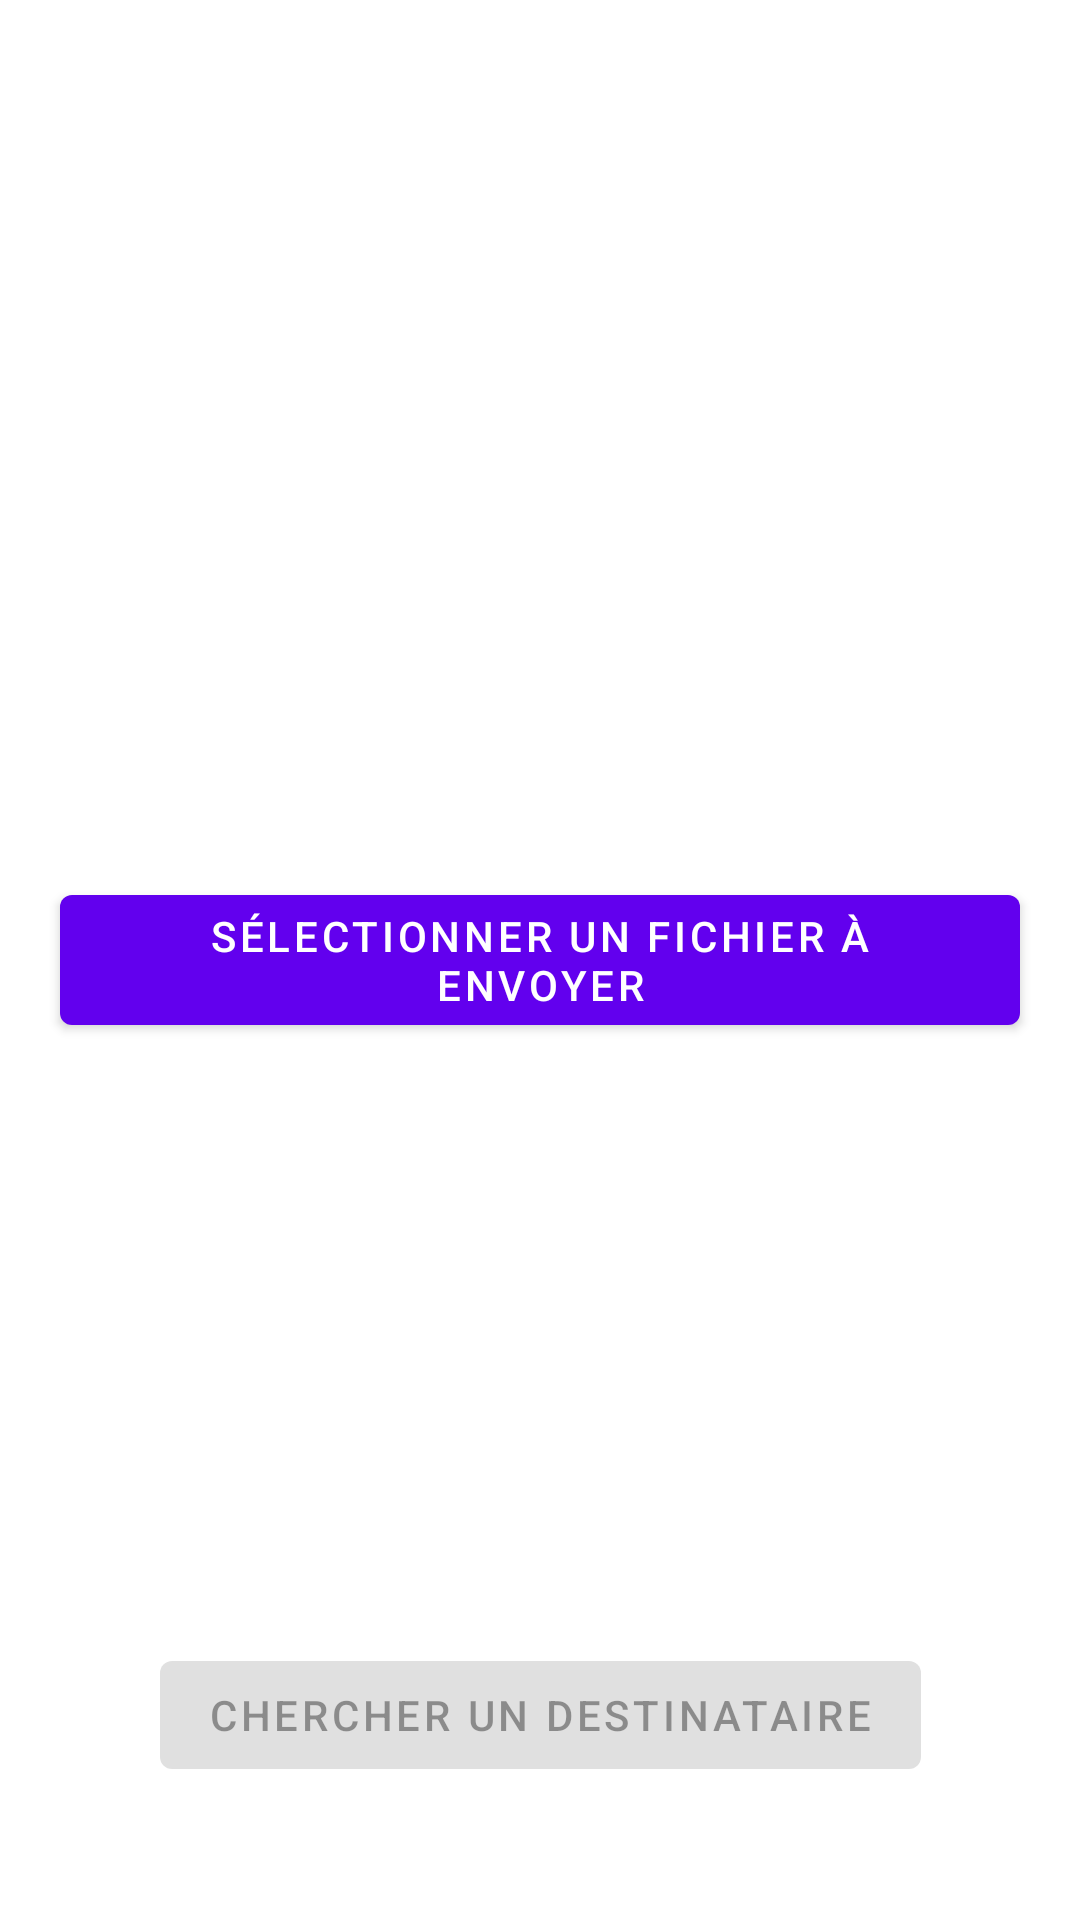

This screen was rendered from an Android layout file. Write that file and the resources it references.
<!-- AndroidManifest.xml: application theme Theme.MyTransfer -->
<!-- res/layout/fragment_send.xml -->
<?xml version="1.0" encoding="utf-8"?>
<androidx.constraintlayout.widget.ConstraintLayout xmlns:android="http://schemas.android.com/apk/res/android"
    xmlns:app="http://schemas.android.com/apk/res-auto"
    xmlns:tools="http://schemas.android.com/tools"
    android:layout_width="match_parent"
    android:layout_height="match_parent"
    tools:context=".view.fragments.SendFragment">

    <Button
        android:id="@+id/select_file"
        android:layout_width="wrap_content"
        android:layout_height="wrap_content"
        android:text="@string/select_file"
        app:layout_constraintBottom_toBottomOf="parent"
        app:layout_constraintEnd_toEndOf="parent"
        app:layout_constraintStart_toStartOf="parent"
        app:layout_constraintTop_toTopOf="parent"
        android:onClick="openFileDialog"/>

    <TextView
        android:layout_width="wrap_content"
        android:layout_height="wrap_content"
        android:id="@+id/file_text"
        app:layout_constraintBottom_toBottomOf="parent"
        app:layout_constraintEnd_toEndOf="parent"
        app:layout_constraintStart_toStartOf="parent"
        app:layout_constraintTop_toBottomOf="@+id/select_file" />

    <Button
        android:layout_width="wrap_content"
        android:layout_height="wrap_content"
        android:id="@+id/send_file"
        android:text="@string/send_file"
        android:enabled="false"
        app:layout_constraintBottom_toBottomOf="parent"
        app:layout_constraintEnd_toEndOf="parent"
        app:layout_constraintStart_toStartOf="parent"
        app:layout_constraintTop_toBottomOf="@+id/file_text" />
</androidx.constraintlayout.widget.ConstraintLayout>
<!-- resources referenced by this layout -->
<resources>
  <string name="select_file">Sélectionner un fichier à envoyer</string>
  <string name="send_file">Chercher un destinataire</string>
  <style name="Theme.MyTransfer" parent="Theme.MaterialComponents.DayNight.DarkActionBar">
          
          <item name="colorPrimary">@color/purple_500</item>
          <item name="colorPrimaryVariant">@color/purple_700</item>
          <item name="colorOnPrimary">@color/white</item>
          
          <item name="colorSecondary">@color/teal_200</item>
          <item name="colorSecondaryVariant">@color/teal_700</item>
          <item name="colorOnSecondary">@color/black</item>
          
          <item name="android:statusBarColor">?attr/colorPrimaryVariant</item>
          
      </style>
  <!-- not gathered from this repository: default colours our renderer supplied (Android Studio template values) -->
  <color name="purple_500">#FF6200EE</color>
  <color name="purple_700">#FF3700B3</color>
  <color name="teal_200">#FF03DAC5</color>
  <color name="teal_700">#FF018786</color>
  <color name="black">#FF000000</color>
  <color name="white">#FFFFFFFF</color>
</resources>
